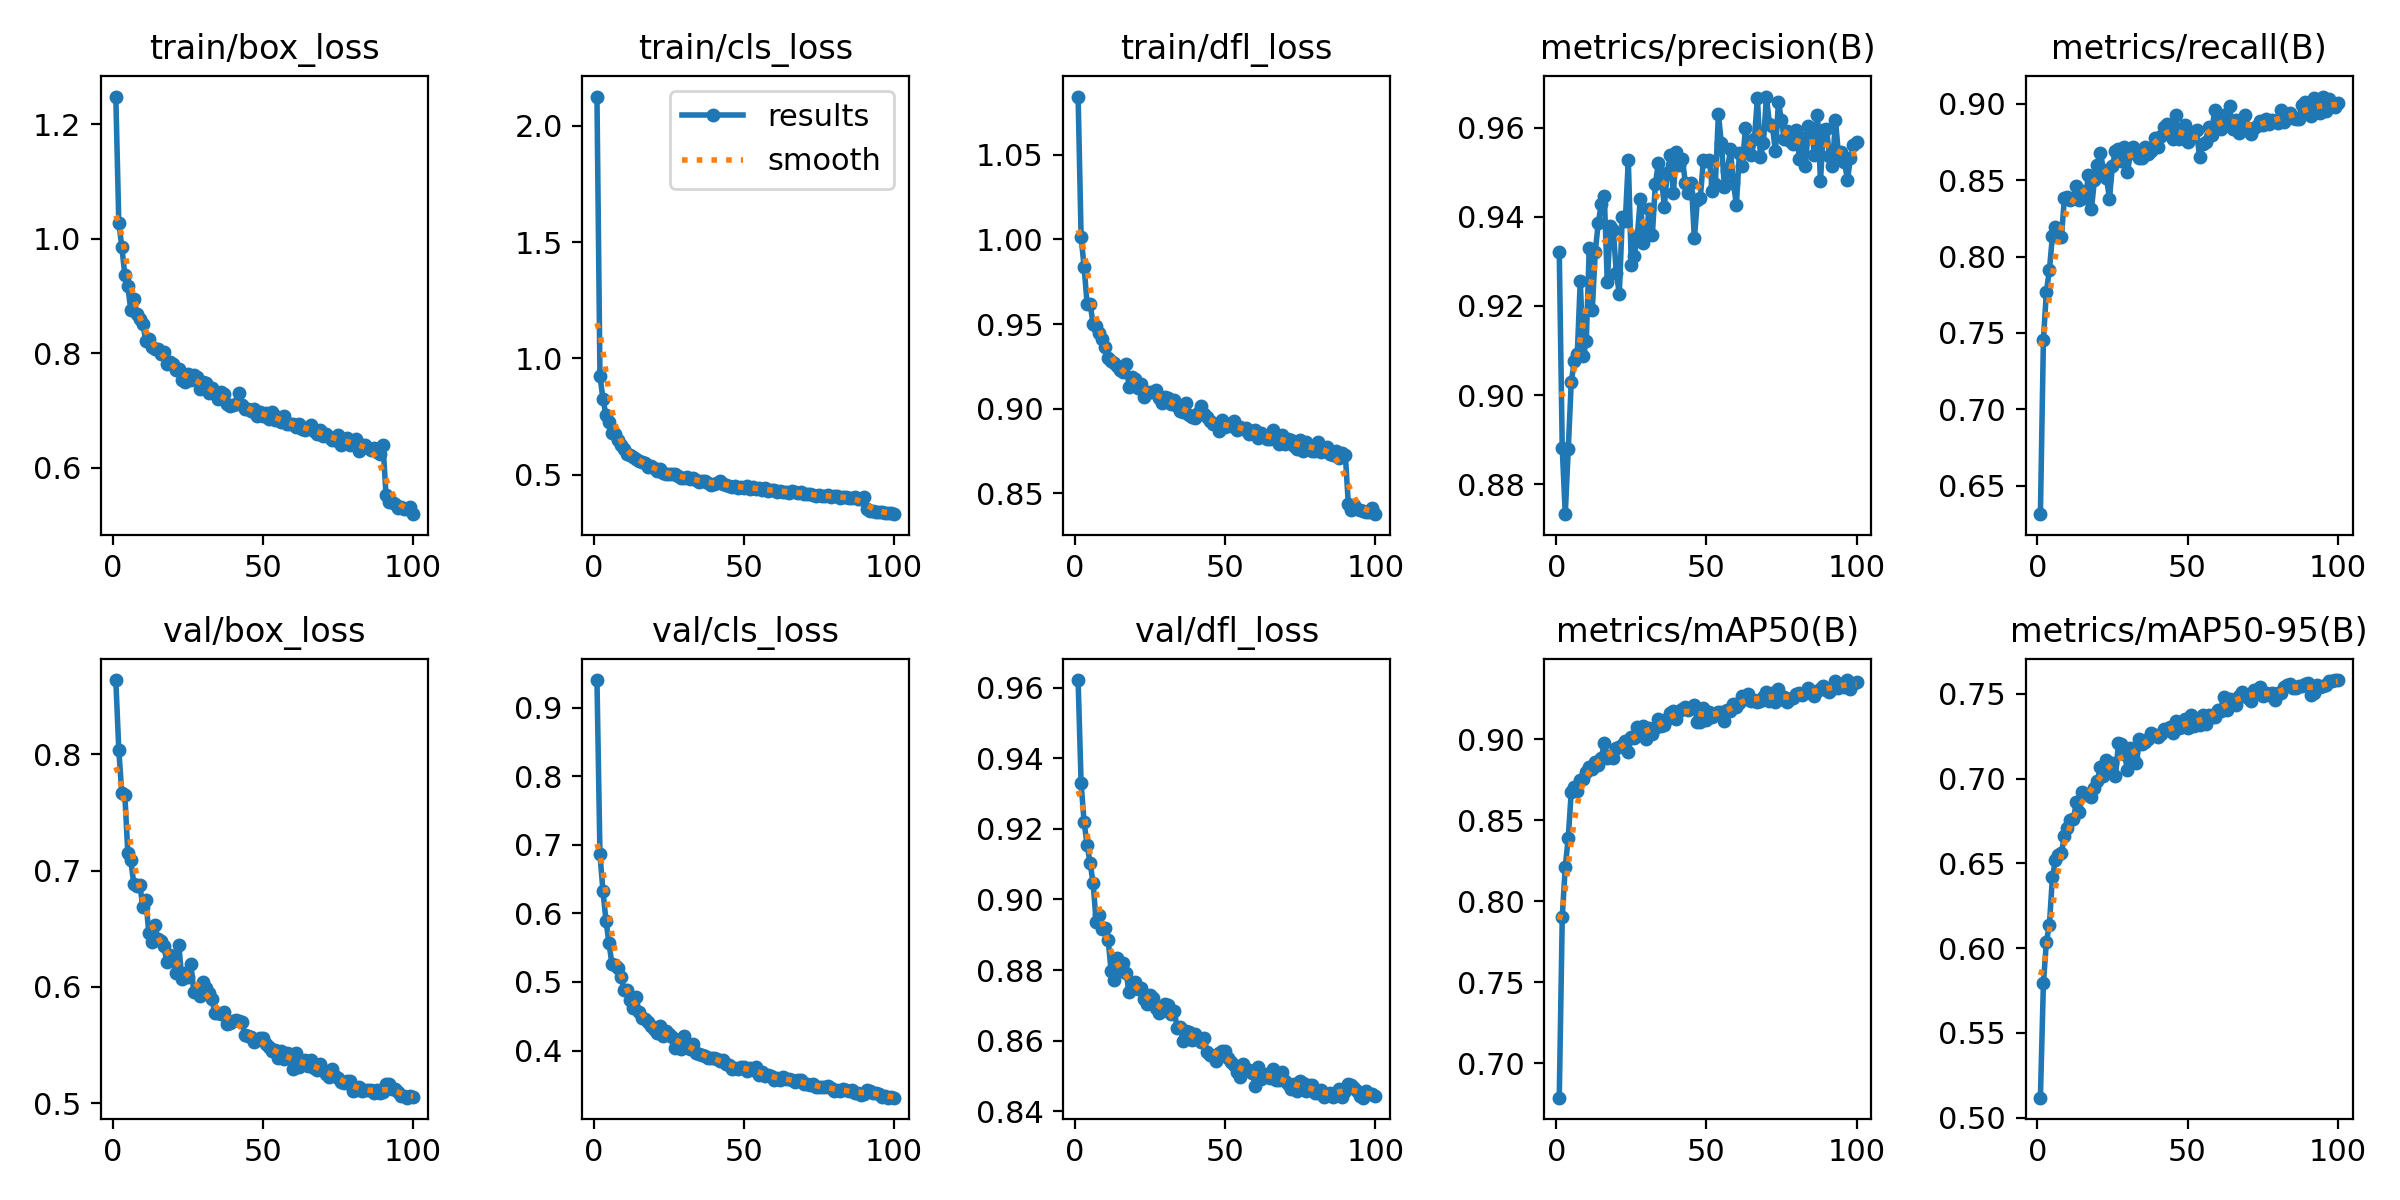

Values plotted in this chart, from the file beside it:
epoch, time, train/box_loss, train/cls_loss, train/dfl_loss, metrics/precision(B), metrics/recall(B), metrics/mAP50(B), metrics/mAP50-95(B), val/box_loss, val/cls_loss, val/dfl_loss, lr/pg0, lr/pg1, lr/pg2
1, 88.4, 1.248, 2.126, 1.084, 0.932, 0.6312, 0.6787, 0.5118, 0.8638, 0.9401, 0.9622, 0.0003328, 0.0003328, 0.0003328
2, 172.7, 1.028, 0.925, 1.002, 0.888, 0.7456, 0.7904, 0.5794, 0.8036, 0.6863, 0.9329, 0.0006595, 0.0006595, 0.0006595
3, 254.1, 0.986, 0.8264, 0.9838, 0.8733, 0.7771, 0.8212, 0.6039, 0.7667, 0.6324, 0.922, 0.0009797, 0.0009797, 0.0009797
4, 335.7, 0.9367, 0.7556, 0.962, 0.8879, 0.7913, 0.8394, 0.6139, 0.7651, 0.5894, 0.9154, 0.0009703, 0.0009703, 0.0009703
5, 417.9, 0.917, 0.7267, 0.9621, 0.903, 0.8135, 0.8677, 0.6418, 0.7153, 0.5569, 0.9103, 0.0009604, 0.0009604, 0.0009604
6, 499.7, 0.8753, 0.6778, 0.9501, 0.9075, 0.8194, 0.8707, 0.652, 0.7087, 0.526, 0.9046, 0.0009505, 0.0009505, 0.0009505
7, 582, 0.894, 0.6732, 0.949, 0.9092, 0.8139, 0.868, 0.6547, 0.6885, 0.5246, 0.8937, 0.0009406, 0.0009406, 0.0009406
8, 664.9, 0.8683, 0.6483, 0.9445, 0.9256, 0.8126, 0.8748, 0.6562, 0.6869, 0.5197, 0.8956, 0.0009307, 0.0009307, 0.0009307
9, 747.3, 0.8599, 0.6293, 0.9412, 0.9087, 0.8387, 0.8753, 0.6661, 0.688, 0.5065, 0.8916, 0.0009208, 0.0009208, 0.0009208
10, 831, 0.8512, 0.6101, 0.9365, 0.912, 0.8388, 0.8801, 0.6711, 0.6685, 0.4882, 0.892, 0.0009109, 0.0009109, 0.0009109
11, 913.4, 0.8217, 0.5876, 0.9298, 0.9331, 0.8368, 0.8831, 0.6757, 0.6747, 0.488, 0.8887, 0.000901, 0.000901, 0.000901
12, 995.2, 0.8244, 0.5845, 0.9285, 0.9191, 0.8383, 0.8815, 0.6764, 0.6461, 0.474, 0.8797, 0.0008911, 0.0008911, 0.0008911
13, 1078, 0.8114, 0.5758, 0.9268, 0.9322, 0.8465, 0.886, 0.6863, 0.6386, 0.4618, 0.8773, 0.0008812, 0.0008812, 0.0008812
14, 1159, 0.8078, 0.5668, 0.9255, 0.9387, 0.837, 0.8841, 0.6801, 0.6532, 0.4785, 0.8834, 0.0008713, 0.0008713, 0.0008713
15, 1241, 0.8076, 0.5578, 0.923, 0.9428, 0.8427, 0.8885, 0.6922, 0.6413, 0.4564, 0.8796, 0.0008614, 0.0008614, 0.0008614
16, 1323, 0.7984, 0.5549, 0.9219, 0.9448, 0.8385, 0.8976, 0.691, 0.6397, 0.4473, 0.8819, 0.0008515, 0.0008515, 0.0008515
17, 1403, 0.8019, 0.551, 0.9264, 0.9253, 0.8536, 0.8886, 0.6903, 0.6352, 0.4466, 0.8791, 0.0008416, 0.0008416, 0.0008416
18, 1484, 0.7802, 0.5336, 0.9127, 0.9378, 0.8314, 0.8895, 0.689, 0.6212, 0.4413, 0.8737, 0.0008317, 0.0008317, 0.0008317
19, 1568, 0.785, 0.5382, 0.9189, 0.9371, 0.8502, 0.8888, 0.6943, 0.6278, 0.4356, 0.8759, 0.0008218, 0.0008218, 0.0008218
20, 1651, 0.7816, 0.5298, 0.9173, 0.9274, 0.86, 0.8946, 0.6984, 0.6239, 0.432, 0.8766, 0.0008119, 0.0008119, 0.0008119
21, 1733, 0.7713, 0.515, 0.9121, 0.9227, 0.8677, 0.8955, 0.7071, 0.612, 0.4256, 0.8745, 0.000802, 0.000802, 0.000802
22, 1816, 0.7717, 0.5252, 0.9147, 0.94, 0.857, 0.8965, 0.7014, 0.6357, 0.4361, 0.8748, 0.0007921, 0.0007921, 0.0007921
23, 1898, 0.7533, 0.5064, 0.907, 0.9391, 0.8515, 0.8992, 0.711, 0.6068, 0.4217, 0.8719, 0.0007822, 0.0007822, 0.0007822
24, 1981, 0.7496, 0.5022, 0.9094, 0.9527, 0.8379, 0.8924, 0.7051, 0.6117, 0.4291, 0.8703, 0.0007723, 0.0007723, 0.0007723
25, 2064, 0.7632, 0.502, 0.9101, 0.9293, 0.8596, 0.9013, 0.7093, 0.6089, 0.4246, 0.873, 0.0007624, 0.0007624, 0.0007624
26, 2147, 0.7523, 0.5014, 0.91, 0.9312, 0.8691, 0.9011, 0.7013, 0.6195, 0.4195, 0.8721, 0.0007525, 0.0007525, 0.0007525
27, 2230, 0.7626, 0.5031, 0.9109, 0.9357, 0.8706, 0.908, 0.7208, 0.5956, 0.4043, 0.8691, 0.0007426, 0.0007426, 0.0007426
28, 2313, 0.7579, 0.4955, 0.9064, 0.944, 0.8627, 0.9054, 0.7202, 0.598, 0.415, 0.8678, 0.0007327, 0.0007327, 0.0007327
29, 2395, 0.7369, 0.4857, 0.9035, 0.934, 0.872, 0.9081, 0.7144, 0.5919, 0.4023, 0.8684, 0.0007228, 0.0007228, 0.0007228
30, 2478, 0.7495, 0.4875, 0.9071, 0.9367, 0.8555, 0.9001, 0.7052, 0.6044, 0.4215, 0.8704, 0.0007129, 0.0007129, 0.0007129
31, 2561, 0.7481, 0.4917, 0.9066, 0.9417, 0.8678, 0.9068, 0.718, 0.5989, 0.4096, 0.87, 0.000703, 0.000703, 0.000703
32, 2643, 0.7297, 0.481, 0.903, 0.9358, 0.8717, 0.9033, 0.712, 0.5948, 0.4016, 0.8676, 0.0006931, 0.0006931, 0.0006931
33, 2725, 0.7399, 0.4867, 0.905, 0.9473, 0.8675, 0.9072, 0.7089, 0.5898, 0.409, 0.8683, 0.0006832, 0.0006832, 0.0006832
34, 2807, 0.7326, 0.4779, 0.9018, 0.952, 0.8644, 0.9128, 0.7234, 0.5775, 0.3959, 0.8637, 0.0006733, 0.0006733, 0.0006733
35, 2889, 0.7192, 0.4702, 0.8985, 0.9487, 0.8647, 0.908, 0.7207, 0.5779, 0.395, 0.8639, 0.0006634, 0.0006634, 0.0006634
36, 2971, 0.7316, 0.4743, 0.898, 0.9423, 0.8715, 0.9091, 0.7214, 0.5766, 0.3933, 0.8598, 0.0006535, 0.0006535, 0.0006535
37, 3054, 0.7282, 0.4729, 0.9034, 0.9499, 0.8673, 0.9129, 0.7235, 0.5786, 0.3923, 0.8628, 0.0006436, 0.0006436, 0.0006436
38, 3135, 0.7109, 0.4647, 0.8961, 0.9539, 0.8691, 0.9164, 0.7266, 0.5683, 0.3889, 0.8625, 0.0006337, 0.0006337, 0.0006337
39, 3217, 0.7079, 0.4564, 0.895, 0.9454, 0.878, 0.9175, 0.7259, 0.5691, 0.3894, 0.8602, 0.0006238, 0.0006238, 0.0006238
40, 3298, 0.7098, 0.4585, 0.8945, 0.9546, 0.8718, 0.9123, 0.7244, 0.5705, 0.3886, 0.8619, 0.0006139, 0.0006139, 0.0006139
41, 3380, 0.7109, 0.463, 0.8978, 0.9515, 0.8789, 0.9177, 0.7264, 0.5713, 0.3884, 0.8608, 0.000604, 0.000604, 0.000604
42, 3462, 0.7309, 0.4732, 0.9016, 0.9529, 0.8851, 0.9188, 0.7293, 0.5708, 0.3843, 0.8596, 0.0005941, 0.0005941, 0.0005941
43, 3544, 0.7087, 0.4607, 0.8969, 0.9477, 0.8872, 0.9198, 0.7291, 0.5697, 0.3869, 0.8607, 0.0005842, 0.0005842, 0.0005842
44, 3627, 0.7032, 0.4555, 0.895, 0.9454, 0.8853, 0.9179, 0.7302, 0.5584, 0.381, 0.8566, 0.0005743, 0.0005743, 0.0005743
45, 3710, 0.7026, 0.453, 0.893, 0.9476, 0.8769, 0.9196, 0.7267, 0.5579, 0.3789, 0.856, 0.0005644, 0.0005644, 0.0005644
46, 3792, 0.6985, 0.4476, 0.8911, 0.9352, 0.8929, 0.921, 0.7339, 0.5566, 0.3737, 0.8555, 0.0005545, 0.0005545, 0.0005545
47, 3874, 0.7026, 0.4512, 0.8909, 0.9437, 0.8767, 0.9107, 0.7296, 0.5531, 0.3753, 0.8544, 0.0005446, 0.0005446, 0.0005446
48, 3956, 0.6898, 0.4428, 0.8867, 0.9443, 0.879, 0.9106, 0.7302, 0.5544, 0.3735, 0.8564, 0.0005347, 0.0005347, 0.0005347
49, 4039, 0.6976, 0.448, 0.8931, 0.9527, 0.8861, 0.9196, 0.7351, 0.556, 0.3766, 0.8571, 0.0005248, 0.0005248, 0.0005248
50, 4120, 0.6903, 0.4443, 0.8891, 0.9526, 0.8749, 0.9122, 0.7296, 0.556, 0.3764, 0.8571, 0.0005149, 0.0005149, 0.0005149
51, 4202, 0.696, 0.4507, 0.8908, 0.9528, 0.8776, 0.9169, 0.7374, 0.5507, 0.3698, 0.855, 0.000505, 0.000505, 0.000505
52, 4285, 0.6844, 0.4405, 0.8897, 0.9458, 0.8817, 0.914, 0.731, 0.5481, 0.3742, 0.854, 0.0004951, 0.0004951, 0.0004951
53, 4370, 0.6967, 0.4467, 0.8929, 0.9475, 0.8829, 0.9156, 0.7343, 0.5448, 0.3711, 0.853, 0.0004852, 0.0004852, 0.0004852
54, 4452, 0.6823, 0.4372, 0.8874, 0.963, 0.8651, 0.9171, 0.7317, 0.5458, 0.3758, 0.851, 0.0004753, 0.0004753, 0.0004753
55, 4537, 0.6877, 0.4416, 0.8893, 0.9565, 0.8739, 0.9172, 0.7376, 0.5386, 0.3646, 0.8497, 0.0004654, 0.0004654, 0.0004654
56, 4620, 0.6798, 0.4353, 0.888, 0.9467, 0.8752, 0.9116, 0.7325, 0.5451, 0.3685, 0.8532, 0.0004555, 0.0004555, 0.0004555
57, 4705, 0.691, 0.441, 0.8887, 0.9503, 0.8848, 0.9184, 0.7375, 0.5377, 0.3632, 0.852, 0.0004456, 0.0004456, 0.0004456
58, 4788, 0.6757, 0.4317, 0.8851, 0.9551, 0.8794, 0.9177, 0.7365, 0.5434, 0.3642, 0.8517, 0.0004357, 0.0004357, 0.0004357
59, 4872, 0.6758, 0.4349, 0.887, 0.9475, 0.8959, 0.9221, 0.7364, 0.5423, 0.3634, 0.8509, 0.0004258, 0.0004258, 0.0004258
60, 4956, 0.6761, 0.4339, 0.8876, 0.9427, 0.8865, 0.9203, 0.7405, 0.5293, 0.3574, 0.8472, 0.0004159, 0.0004159, 0.0004159
... 40 more rows
